Dataset: dataset (GitHub, PlayFusionLabs/MAI_Flatoria). Classes: doors, stairs, walls, windows.

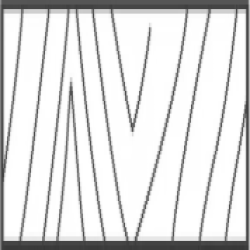
Label: walls

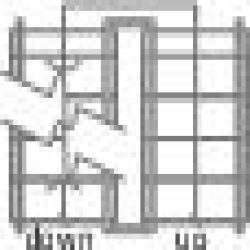
Label: stairs

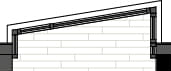
Label: windows

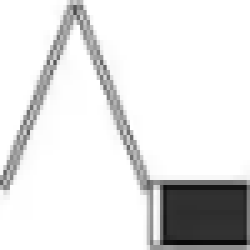
Label: doors

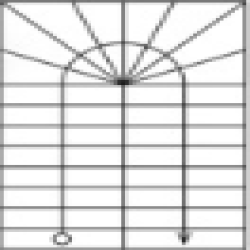
Label: stairs

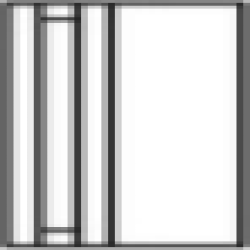
Label: windows
